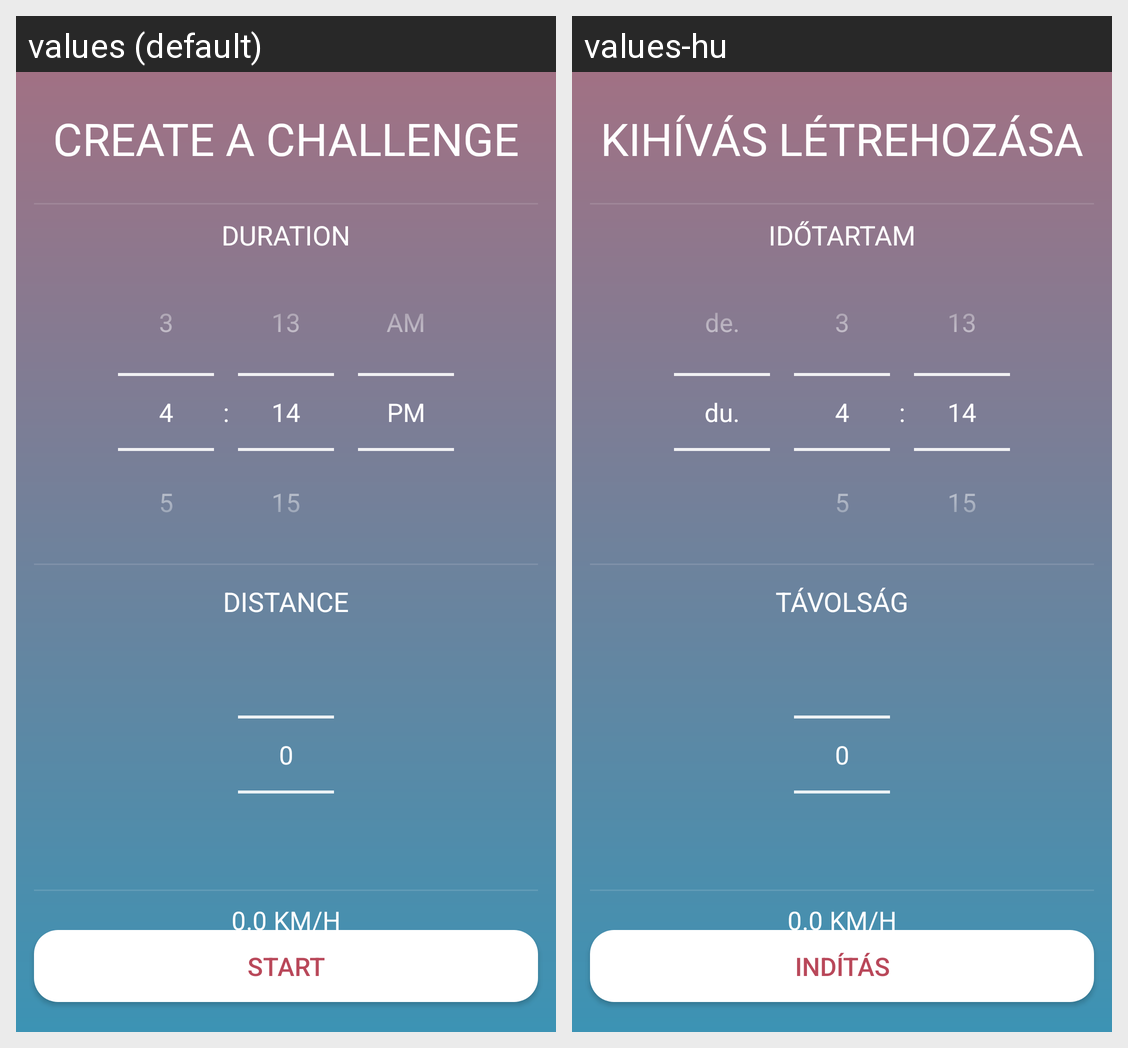

Locale-by-locale string values for the Android screen shown in this grid:
Android screen res/layout/activity_create_challenge.xml rendered under 2 locales, left to right: values (default), values-hu. Device: Nexus 5 (rendered at 1080×1920; each locale shown at half size, 540×960, under a caption strip naming it); theme AppTheme.
Strings drawn on this screen, with the default value and each locale's value (text and hints the layout hard-codes, and strings that could not be matched under every locale, appear in the picture but are not listed):

create_a_challenge
  values: Create a challenge
  values-hu: Kihívás létrehozása

duration
  values: duration
  values-hu: Időtartam

distance
  values: Distance
  values-hu: Távolság

start
  values: Start
  values-hu: Indítás

_0_0_km_h
  values: 0.0 km/h
  values-hu: 0.0 km/h  [not translated; the default value is used]
